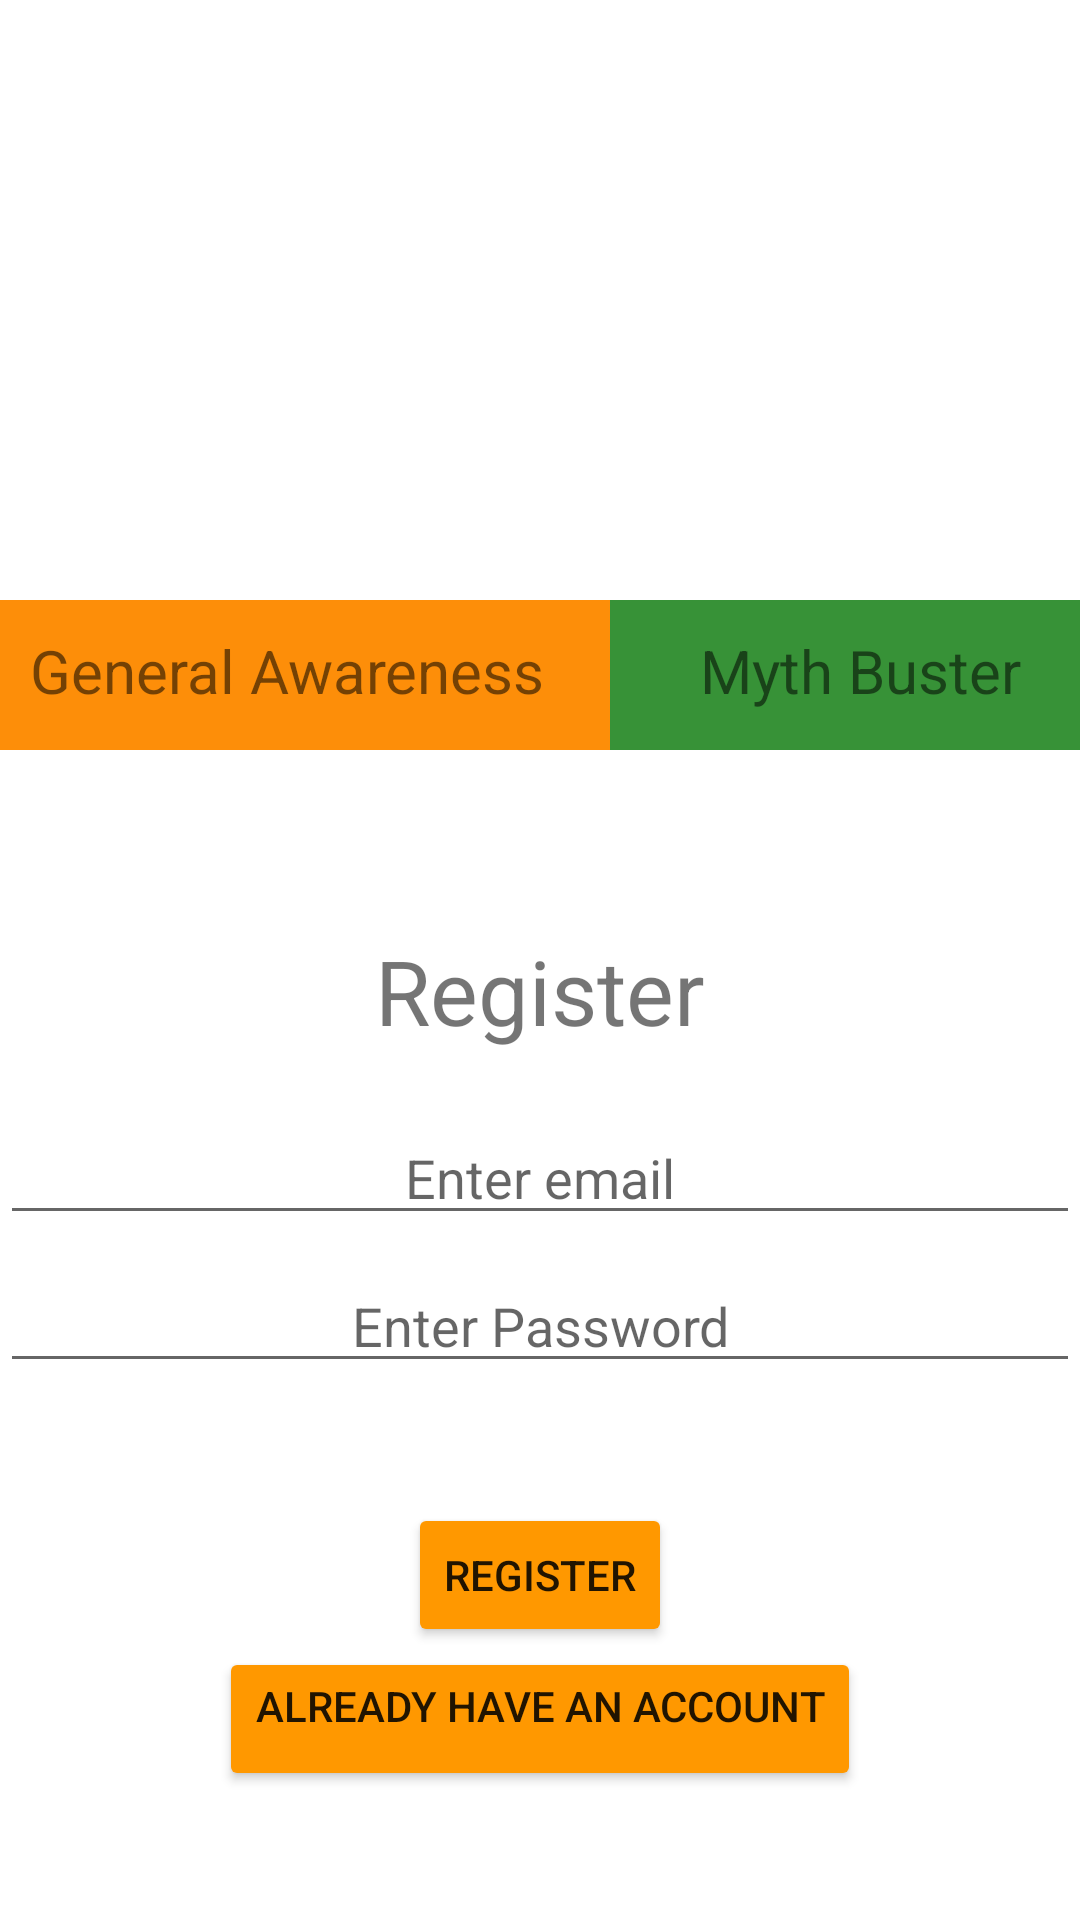

Layout XML and referenced resources for this Android screen:
<!-- AndroidManifest.xml: application theme Theme.FightCorona -->
<!-- res/layout/activity_main.xml -->
<?xml version="1.0" encoding="utf-8"?>
<LinearLayout
    android:orientation="vertical"
    xmlns:android="http://schemas.android.com/apk/res/android"
    xmlns:app="http://schemas.android.com/apk/res-auto"
    xmlns:tools="http://schemas.android.com/tools"
    android:background="@color/white"
    android:layout_width="match_parent"
    android:layout_height="match_parent"
    tools:context=".MainActivity">

    <ViewFlipper
        android:id="@+id/view_flipper"
        android:layout_width="match_parent"
        android:layout_height="200dp" >

    <ImageView
        android:layout_width="match_parent"
        android:layout_height="wrap_content"
        android:src="@drawable/corona"
        android:scaleType="centerCrop"/>
    <ImageView
        android:layout_width="match_parent"
        android:layout_height="wrap_content"
        android:src="@drawable/cc"
        android:scaleType="centerCrop"/>
    <ImageView
        android:layout_width="match_parent"
        android:layout_height="wrap_content"
        android:src="@drawable/corona2"
        android:scaleType="centerCrop"/>
    </ViewFlipper>

    <LinearLayout
        android:layout_width="match_parent"
        android:layout_height="wrap_content"
        android:orientation="horizontal">
        <TextView
            android:id="@+id/awareness"
            android:layout_width="0dp"
            android:layout_height="50dp"
            android:layout_weight="1.3"
            android:background="#FD8E09"
            android:paddingTop="10dp"
            android:paddingLeft="10dp"
            android:text="General Awareness"
            android:textSize="20sp"
            />
        <TextView
            android:id="@+id/myth"
            android:layout_width="0dp"
            android:layout_height="50dp"
            android:layout_weight="1"
            android:paddingLeft="30dp"
            android:paddingTop="10dp"
            android:textSize="20sp"
            android:background="#379237"
            android:text="Myth Buster"
            />

    </LinearLayout>

    <TextView
        android:layout_width="match_parent"
        android:layout_height="wrap_content"
        android:text="Register"
        android:layout_marginTop="60dp"
        android:layout_marginBottom="20dp"
        android:textSize="30sp"
        android:gravity="center_horizontal"
        android:layout_gravity="center_vertical" />

    <EditText
        android:id="@+id/email"
        android:layout_width="match_parent"
        android:layout_height="wrap_content"
        android:hint="Enter email"
        android:inputType="textPersonName"
        android:layout_marginBottom="8dp"
        android:gravity="center_horizontal" />

    <EditText
        android:id="@+id/password"
        android:layout_width="match_parent"
        android:layout_height="wrap_content"
        android:hint="Enter Password"
        android:inputType="textPassword"
        android:layout_marginBottom="20dp"
        android:gravity="center_horizontal" />

    <Button
        android:id="@+id/register"
        android:layout_width="wrap_content"
        android:layout_height="wrap_content"
        android:layout_marginTop="20dp"
        android:text="Register"
        android:layout_gravity="center_horizontal" />

    <Button
        android:id="@+id/create_account"
        android:layout_width="wrap_content"
        android:layout_height="wrap_content"
        android:text="Already have an account"
        android:gravity="center_horizontal"
        android:layout_gravity="center_horizontal"/>









</LinearLayout>
<!-- resources referenced by this layout -->
<resources>
  <!-- drawable cc: jpg bitmap (drawable, 26198 bytes) -->
  <!-- drawable corona2: jpg bitmap (drawable, 108272 bytes) -->
  <style name="Theme.FightCorona" parent="Theme.MaterialComponents.DayNight.DarkActionBar">
          
          <item name="colorPrimary">#FF9800</item>
          <item name="colorButtonNormal">#FF9800</item>
          <item name="colorPrimaryVariant">@color/purple_700</item>
          <item name="colorOnPrimary">@color/white</item>
  
          
          <item name="colorSecondary">@color/teal_200</item>
          <item name="colorSecondaryVariant">@color/teal_700</item>
          <item name="colorOnSecondary">@color/black</item>
          
          <item name="android:statusBarColor" tools:targetApi="l">?attr/colorPrimaryVariant</item>
          
      </style>
  <!-- not gathered from this repository: default colours our renderer supplied (Android Studio template values) -->
  <color name="purple_700">#FF3700B3</color>
  <color name="teal_200">#FF03DAC5</color>
  <color name="teal_700">#FF018786</color>
  <color name="black">#FF000000</color>
  <color name="white">#FFFFFFFF</color>
</resources>
